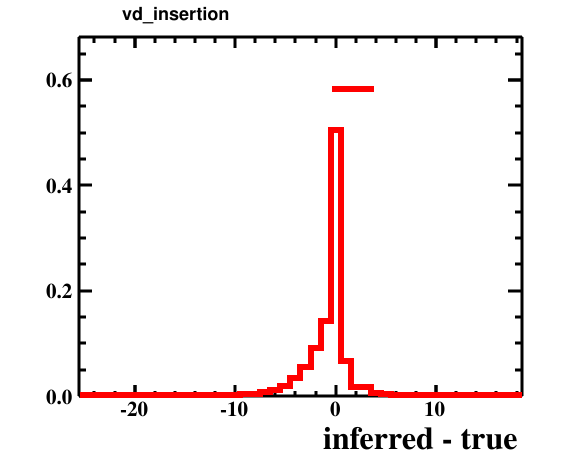

Source data for this figure (header and first rows):
bin_low_edge, contents, xtitle, binlabel
-26.5, 0.0, inferred - true, 
-25.5, 0.0001, inferred - true, 
-24.5, 0.0, inferred - true, 
-23.5, 0.0, inferred - true, 
-22.5, 0.0, inferred - true, 
-21.5, 0.0, inferred - true, 
-20.5, 0.0, inferred - true, 
-19.5, 0.0003, inferred - true, 
-18.5, 0.0, inferred - true, 
-17.5, 0.0, inferred - true, 
-16.5, 0.0003, inferred - true, 
-15.5, 0.0002, inferred - true, 
-14.5, 0.0001, inferred - true, 
-13.5, 0.0006, inferred - true, 
-12.5, 0.0006, inferred - true, 
-11.5, 0.0021, inferred - true, 
-10.5, 0.0025, inferred - true, 
-9.5, 0.0032, inferred - true, 
-8.5, 0.0043, inferred - true, 
-7.5, 0.0084, inferred - true, 
-6.5, 0.0117, inferred - true, 
-5.5, 0.0201, inferred - true, 
-4.5, 0.0346, inferred - true, 
-3.5, 0.0546, inferred - true, 
-2.5, 0.0914, inferred - true, 
-1.5, 0.1416, inferred - true, 
-0.5, 0.5042, inferred - true, 
0.5, 0.0662, inferred - true, 
1.5, 0.018, inferred - true, 
2.5, 0.0179, inferred - true, 
3.5, 0.0065, inferred - true, 
4.5, 0.0041, inferred - true, 
5.5, 0.0024, inferred - true, 
6.5, 0.0009, inferred - true, 
7.5, 0.0012, inferred - true, 
8.5, 0.0002, inferred - true, 
9.5, 0.0004, inferred - true, 
10.5, 0.0, inferred - true, 
11.5, 0.0001, inferred - true, 
12.5, 0.0002, inferred - true, 
13.5, 0.0006, inferred - true, 
14.5, 0.0002, inferred - true, 
15.5, 0.0001, inferred - true, 
16.5, 0.0, inferred - true, 
17.5, 0.0001, inferred - true, 
18.5, 0.0, inferred - true, 
